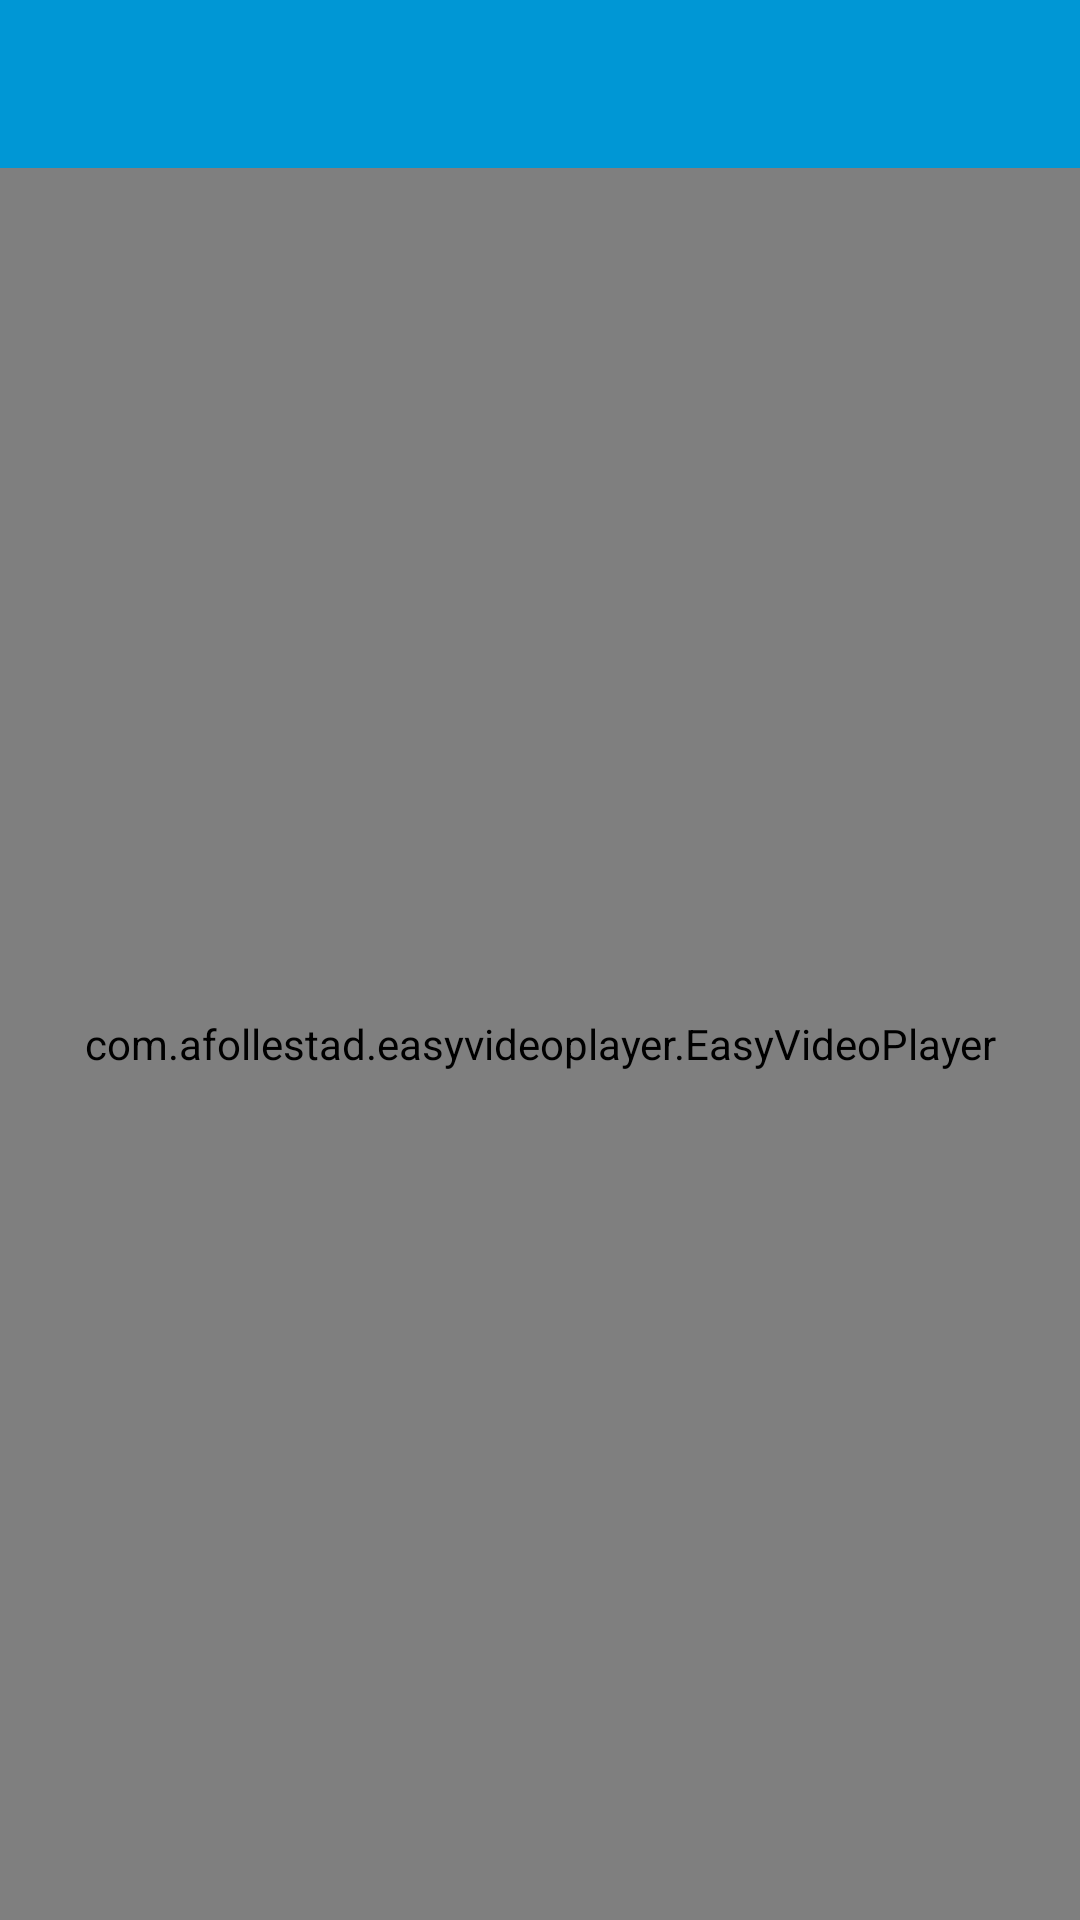

Reconstruct the res/layout file that produces this screen, plus the resources it refers to.
<!-- AndroidManifest.xml: application theme AppTheme -->
<!-- res/layout/activity_show_video.xml -->
<?xml version="1.0" encoding="utf-8"?>
<LinearLayout xmlns:android="http://schemas.android.com/apk/res/android"
    android:layout_width="match_parent"
    android:layout_height="match_parent"
    xmlns:tools="http://schemas.android.com/tools"
    tools:ignore="MissingPrefix"
    android:orientation="vertical">

    <include
        android:id="@+id/toolbar_showvideo"
        layout="@layout/appbar_color" />

    <com.afollestad.easyvideoplayer.EasyVideoPlayer
        android:id="@+id/player"
        android:layout_width="match_parent"
        android:layout_height="match_parent" />

</LinearLayout>
<!-- res/layout/appbar_color.xml (included above) -->
<?xml version="1.0" encoding="utf-8"?>
<android.support.v7.widget.Toolbar
    xmlns:android="http://schemas.android.com/apk/res/android"
    xmlns:app="http://schemas.android.com/apk/res-auto"
    android:layout_width="match_parent"
    android:layout_height="?attr/actionBarSize"
    android:background="@color/PrimaryColor"
    android:theme="@style/ThemeOverlay.AppCompat.Dark.ActionBar"
    app:popupTheme="@style/ThemeOverlay.AppCompat.Light" >

    <TextView
        android:id="@+id/txtToolbar_appbar"
        android:layout_width="match_parent"
        android:layout_height="match_parent"
        android:gravity="right|center"
        android:layout_marginRight="15dp"
        android:textColor="@color/White"/>

</android.support.v7.widget.Toolbar>
<!-- resources referenced by this layout -->
<resources>
  <color name="PrimaryColor">#0097D5</color>
  <color name="White">#ffffff</color>
  <style name="AppTheme" parent="AppBaseTheme">
          <item name="windowNoTitle">true</item>
  
          <item name="colorPrimaryDark">@color/PrimaryDark</item>
          <item name="colorPrimary">@color/PrimaryColor</item>
          <item name="colorAccent">@color/AccentColor</item>
  
          <item name="android:textColorPrimary">@color/PrimaryText</item>
          <item name="android:textColor">@color/PrimaryText</item>
          <item name="android:textColorSecondary">@color/SecondText</item>
  
          <item name="android:windowBackground">@color/SecondColor</item>
          <item name="android:windowDisablePreview">true</item>
          
  
      </style>
  <style name="AppBaseTheme" parent="Theme.AppCompat.Light.NoActionBar" />
  <color name="PrimaryDark">#007BB0</color>
  <color name="AccentColor">#4CAF50</color>
  <color name="PrimaryText">#777D89</color>
  <color name="SecondText">#BCC0C8</color>
  <color name="SecondColor">#D8D8D8</color>
</resources>
